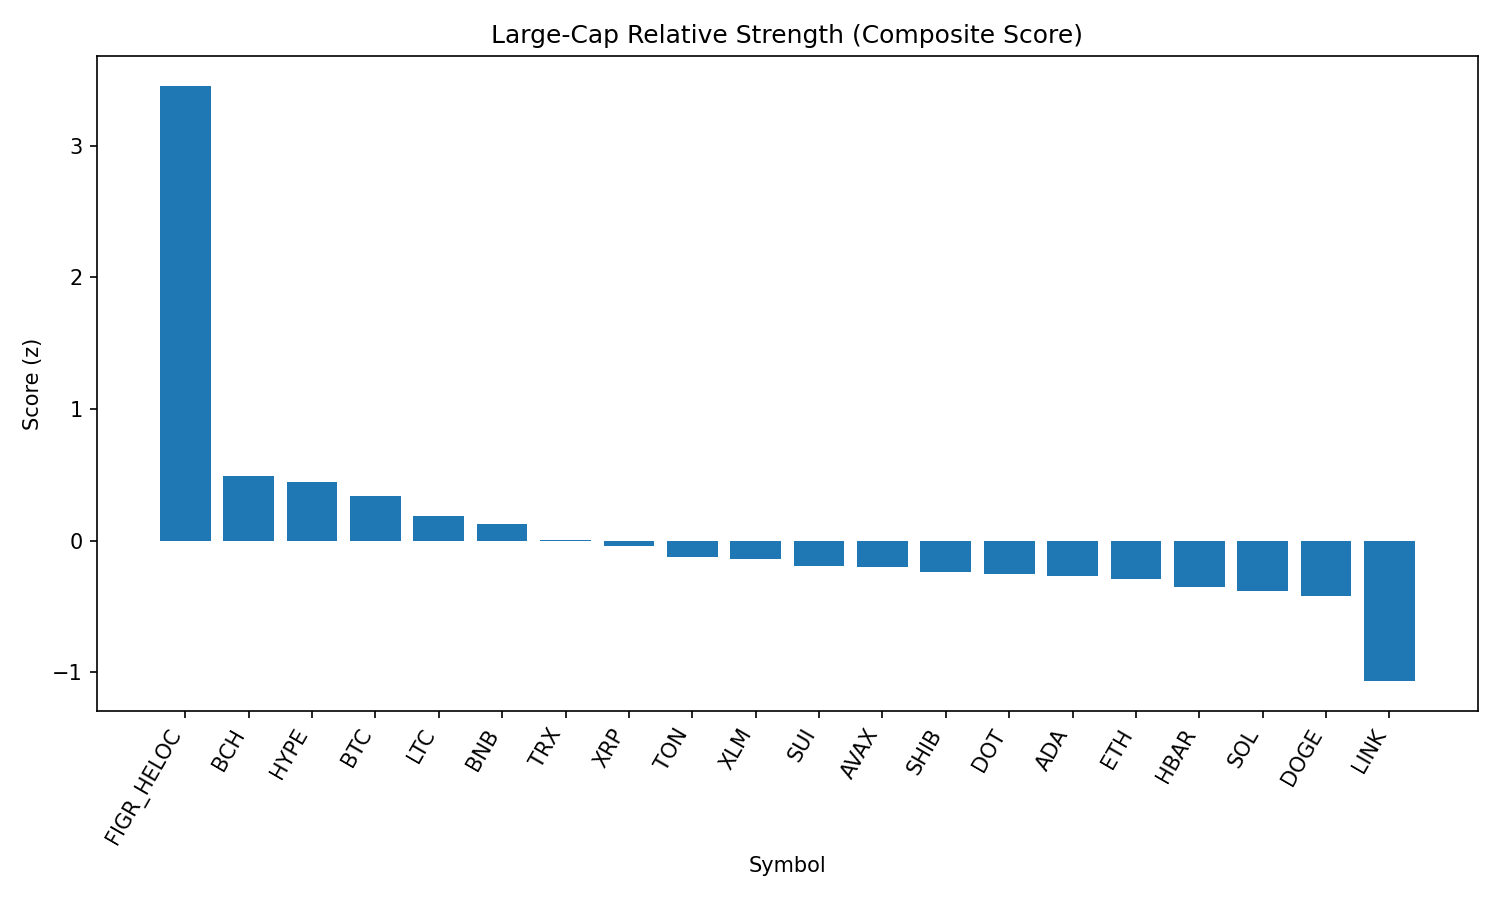

Values plotted in this chart, from the file beside it:
rank, name, symbol, price, pct_1h, pct_24h, pct_7d, pct_1h_vs_btc, pct_24h_vs_btc, pct_7d_vs_btc, market_cap_rank, market_cap, volume_usd, score
1, Figure Heloc, FIGR_HELOC, 1.043, 4.504, 4.656, 3.043, 4.262, 5.661, 4.174, 17, 12574474555, 106627859, 3.457
2, Bitcoin Cash, BCH, 592.8, 0.3603, -1.877, 7.257, 0.1187, -0.8718, 8.388, 19, 11810618473, 270911938, 0.4901
3, Hyperliquid, HYPE, 45.5, 0.5782, -0.9279, -0.9393, 0.3366, 0.07715, 0.1917, 18, 12308483070, 309772748, 0.4482
4, Bitcoin, BTC, 110762, 0.2416, -1.005, -1.131, 0.0, 0.0, 0.0, 1, 2206000603626, 35981869826, 0.3358
5, Litecoin, LTC, 111.3, 0.262, -1.568, -0.8375, 0.02041, -0.5627, 0.2934, 28, 8489340141, 385672256, 0.1831
6, BNB, BNB, 847.5, -0.02092, -0.8528, -2.942, -0.2625, 0.1522, -1.811, 5, 117963198666, 905224008, 0.1292
7, TRON, TRX, 0.3353, 0.08613, -1.74, -2.581, -0.1555, -0.7346, -1.45, 10, 31744187008, 698616012, 0.001615
8, XRP, XRP, 2.81, -0.08106, -1.198, -4.899, -0.3226, -0.193, -3.768, 4, 167023074972, 4347273712, -0.04031
9, Toncoin, TON, 3.11, 0.01635, -2.301, -1.932, -0.2252, -1.296, -0.8011, 30, 7981487307, 132111095, -0.1215
10, Stellar, XLM, 0.3542, 0.3522, -2.155, -6.646, 0.1106, -1.15, -5.515, 22, 11235715491, 166367861, -0.1406
11, Sui, SUI, 3.29, 0.3499, -2.785, -4.652, 0.1084, -1.78, -3.521, 20, 11751128375, 652236258, -0.1919
12, Avalanche, AVAX, 24.43, -0.05461, -3.045, 0.7516, -0.2962, -2.04, 1.883, 23, 10331770197, 496167163, -0.1982
13, Shiba Inu, SHIB, 1.212e-05, 0.2297, -3.026, -3.339, -0.01186, -2.021, -2.208, 31, 7146552048, 145510337, -0.2414
14, Polkadot, DOT, 3.78, -0.05396, -2.497, -3.462, -0.2955, -1.492, -2.331, 35, 5752736943, 163560201, -0.2553
15, Cardano, ADA, 0.8133, 0.2406, -2.989, -4.36, -0.0009555, -1.984, -3.23, 11, 29681260097, 1075759661, -0.2685
16, Ethereum, ETH, 4321, 0.1175, -3.199, -3.747, -0.124, -2.194, -2.616, 2, 521594469813, 30422216958, -0.2884
17, Hedera, HBAR, 0.2135, 0.4228, -2.572, -10.34, 0.1812, -1.567, -9.208, 25, 9049650563, 207060559, -0.3495
18, Solana, SOL, 203.4, -0.08963, -2.843, -4.772, -0.3312, -1.838, -3.641, 6, 110070185801, 4985610601, -0.3845
19, Dogecoin, DOGE, 0.213, 0.1542, -3.576, -4.107, -0.08735, -2.571, -2.976, 9, 32120036757, 1328014684, -0.4181
20, Chainlink, LINK, 22.48, -0.06202, -5.342, -8.607, -0.3036, -4.337, -7.476, 13, 15242969527, 814436891, -1.068
21, Cronos, CRO, 0.2665, 0.3458, -4.644, -18.16, 0.1042, -3.638, -17.03, 26, 8953839449, 214844113, -1.14
